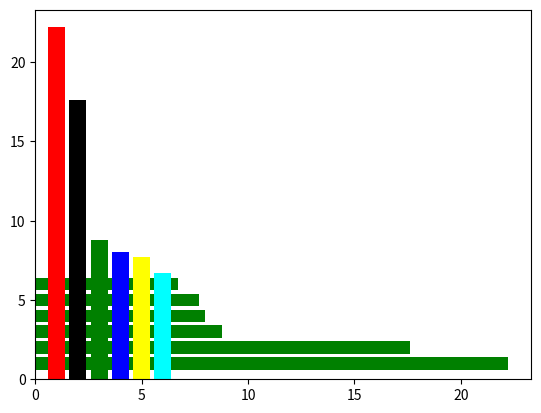

The script that saved this image:
import matplotlib.pyplot as plt
x = ['Java', 'Python', 'PHP', 'JavaScript', 'C#', 'C++']
popularity = [22.2, 17.6, 8.8, 8, 7.7, 6.7]
#x_pos = [i for i, _ in enumerate(x)]
x_pos=[]
c=1
for i in range(len(x)):
    x_pos.append(c)
    c=c+1
explode = (0.1, 0, 0, 0, 0, 0)
#plt.bar(x_pos, popularity, color=(0.4, 0.6, 0.8, 1.0), edgecolor='blue')
plt.barh(x_pos, popularity, color='green')
plt.bar(x_pos, popularity, color=['red', 'black', 'green', 'blue', 'yellow', 'cyan'])
plt.show()